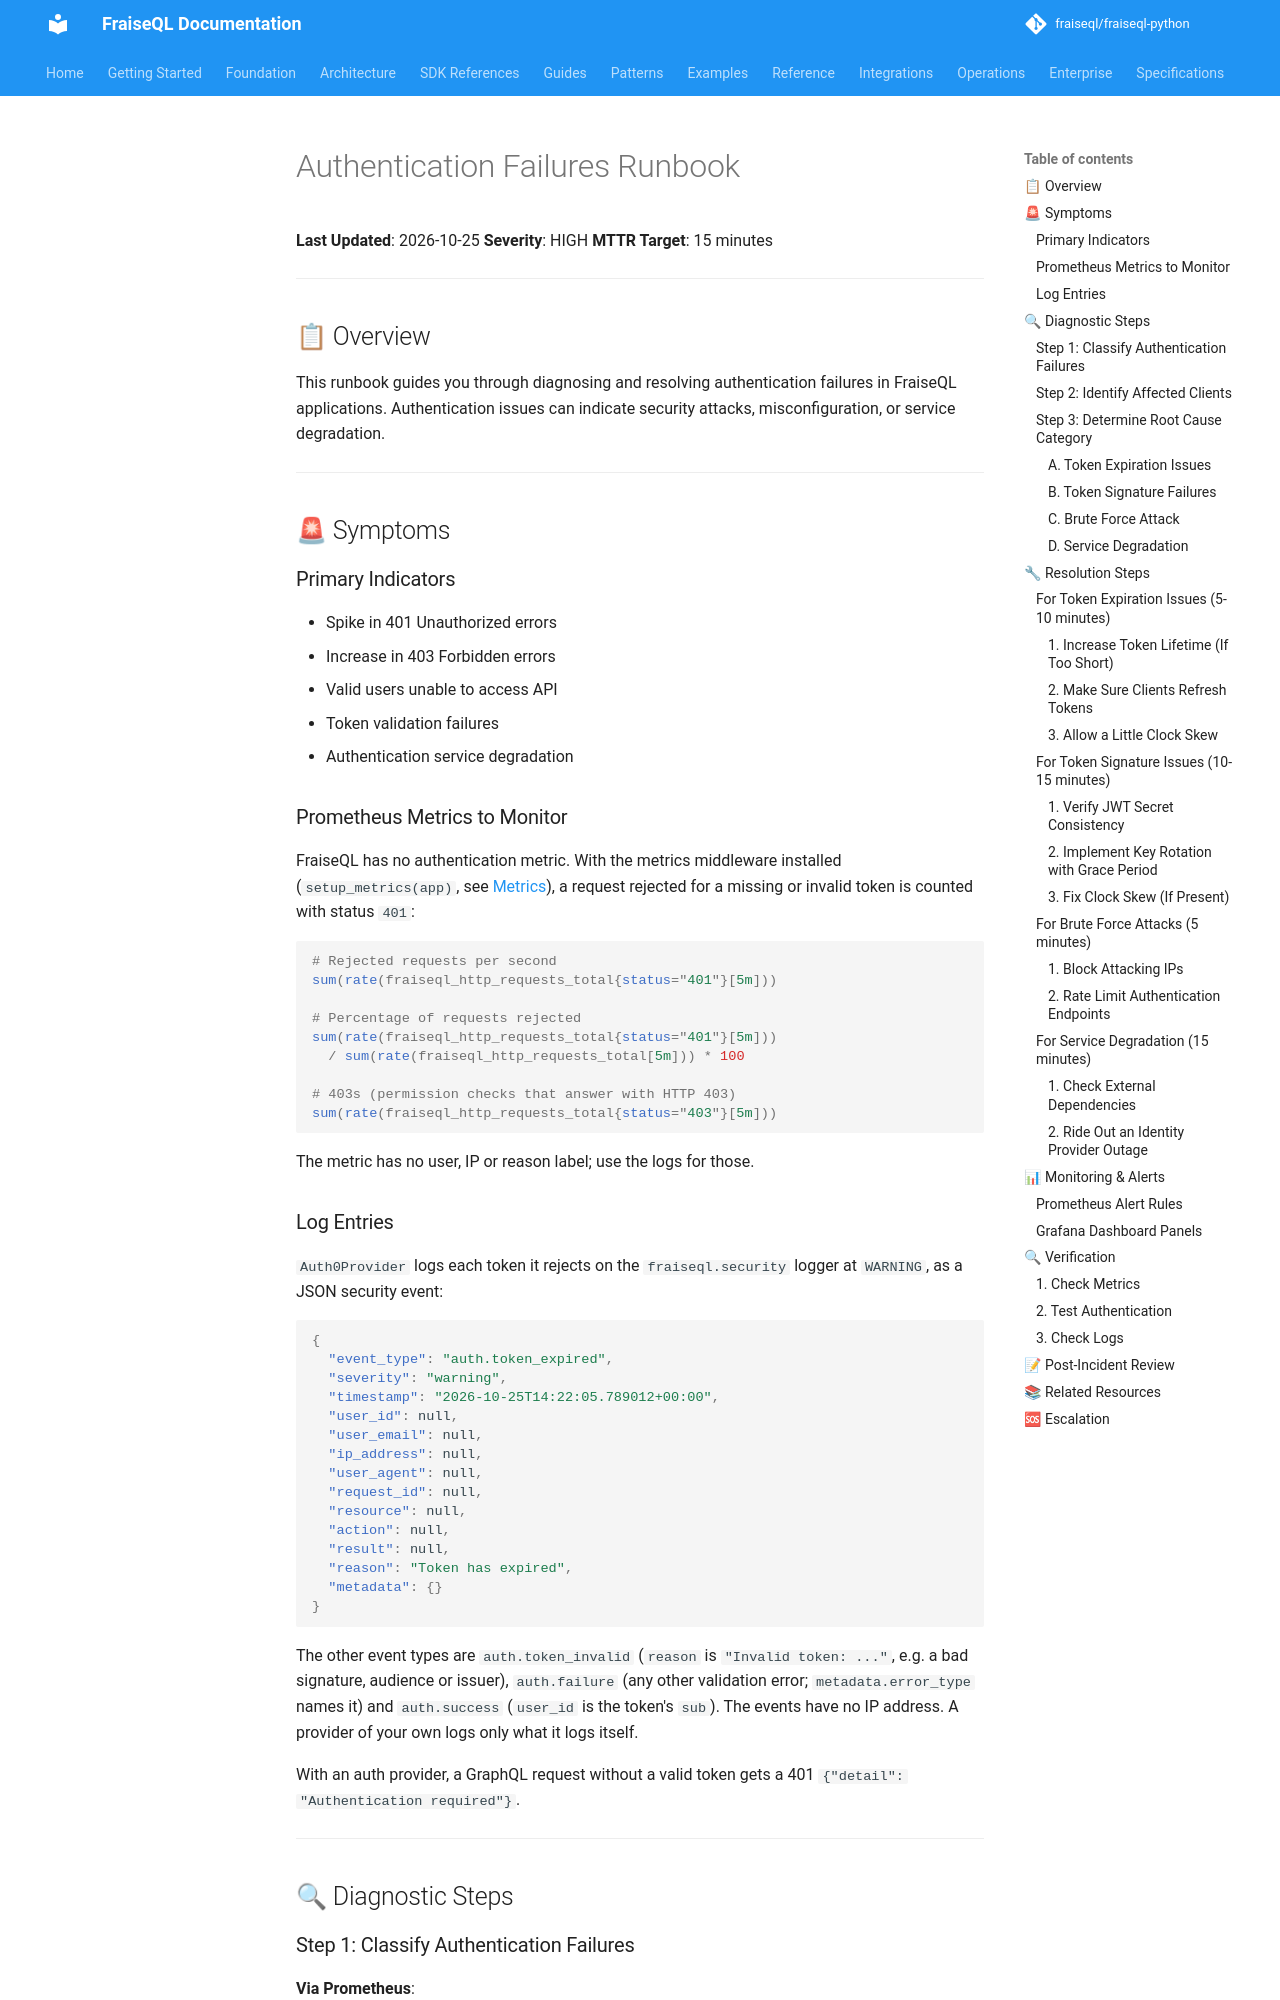

repository: fraiseql/fraiseql-python · page: production/runbooks/authentication-failures/index.html · generator: mkdocs

# Authentication Failures Runbook

**Last Updated**: 2026-10-25
**Severity**: HIGH
**MTTR Target**: 15 minutes

---

## 📋 Overview

This runbook guides you through diagnosing and resolving authentication failures in FraiseQL applications. Authentication issues can indicate security attacks, misconfiguration, or service degradation.

---

## 🚨 Symptoms

### Primary Indicators

- Spike in 401 Unauthorized errors
- Increase in 403 Forbidden errors
- Valid users unable to access API
- Token validation failures
- Authentication service degradation

### Prometheus Metrics to Monitor

FraiseQL has no authentication metric. With the metrics middleware installed
(`setup_metrics(app)`, see [Metrics](./README.md#metrics-quick-reference)), a
request rejected for a missing or invalid token is counted with status `401`:

```promql
# Rejected requests per second
sum(rate(fraiseql_http_requests_total{status="401"}[5m]))

# Percentage of requests rejected
sum(rate(fraiseql_http_requests_total{status="401"}[5m]))
  / sum(rate(fraiseql_http_requests_total[5m])) * 100

# 403s (permission checks that answer with HTTP 403)
sum(rate(fraiseql_http_requests_total{status="403"}[5m]))
```

The metric has no user, IP or reason label; use the logs for those.

### Log Entries

`Auth0Provider` logs each token it rejects on the `fraiseql.security` logger at
`WARNING`, as a JSON security event:

```json
{
  "event_type": "auth.token_expired",
  "severity": "warning",
  "timestamp": "2026-10-25T14:22:05.789012+00:00",
  "user_id": null,
  "user_email": null,
  "ip_address": null,
  "user_agent": null,
  "request_id": null,
  "resource": null,
  "action": null,
  "result": null,
  "reason": "Token has expired",
  "metadata": {}
}
```

The other event types are `auth.token_invalid` (`reason` is `"Invalid token: ..."`,
e.g. a bad signature, audience or issuer), `auth.failure` (any other validation
error; `metadata.error_type` names it) and `auth.success` (`user_id` is the token's
`sub`). The events have no IP address. A provider of your own logs only what it
logs itself.

With an auth provider, a GraphQL request without a valid token gets a 401
`{"detail": "Authentication required"}`.

---

## 🔍 Diagnostic Steps
